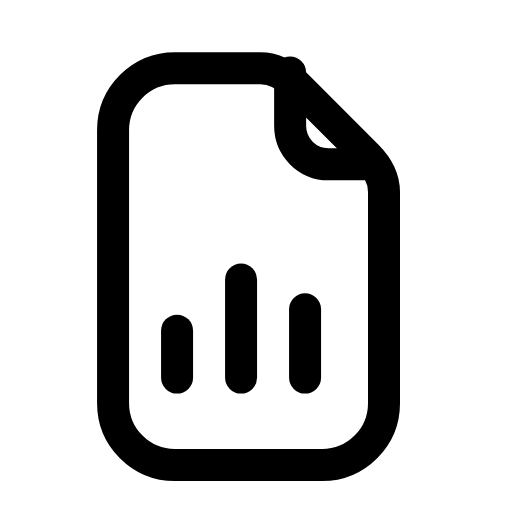
t = 0.00 s
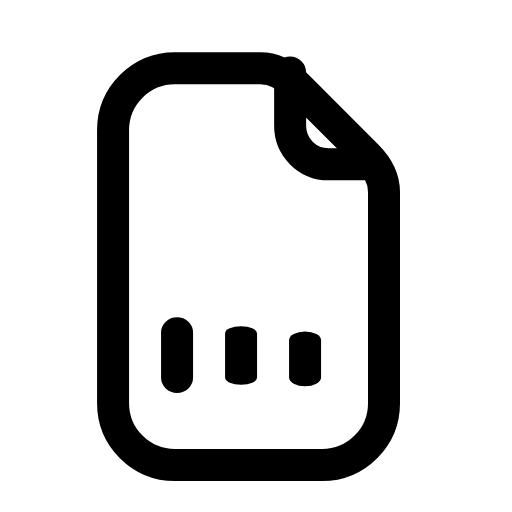
t = 0.23 s
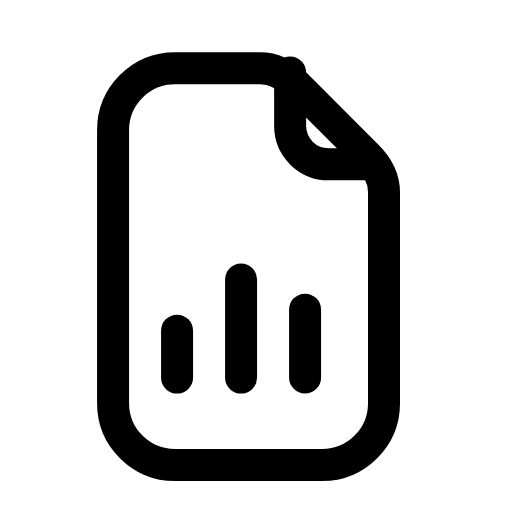
t = 0.47 s
t = 0.69 s: frame unchanged from t = 0.00 s, image omitted
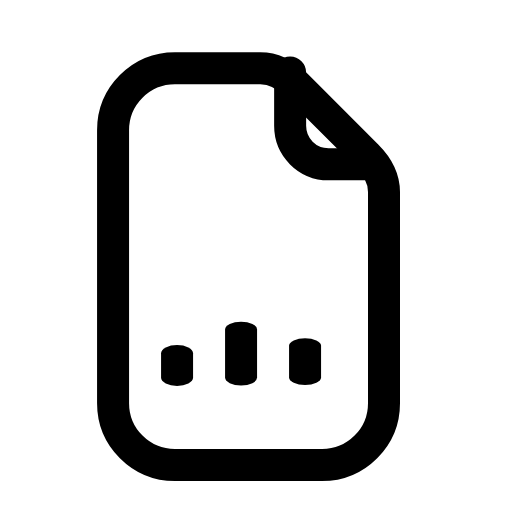
t = 0.93 s
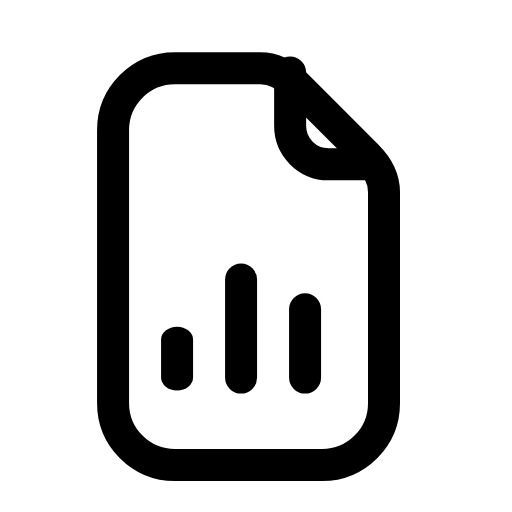
t = 1.17 s

The animated SVG that drew these frames (rendered in a browser with its animation timeline set to each time). Animation: 3 SMIL elements (animateTransform=3); one cycle of 1.40 s, repeats indefinitely.

<svg xmlns="http://www.w3.org/2000/svg" width="24" height="24" viewBox="0 0 24 24" fill="none"><path stroke="currentColor" stroke-width="1.5" stroke-linecap="round" stroke-linejoin="round" fill="none" d="M8.2 3.2L12.2 3.2C12.8 3.2 13.4 3.5 13.9 4L17.2 7.3C17.7 7.8 18 8.4 18 9L18 18.9C18 20.5 16.7 21.8 15.1 21.8L8.2 21.8C6.6 21.8 5.3 20.5 5.3 18.9L5.3 6.1C5.3 4.5 6.6 3.2 8.2 3.2Z"></path><path stroke="currentColor" stroke-width="1.5" stroke-linecap="round" stroke-linejoin="round" fill="none" d="M13.6 3.4L13.6 5.9C13.6 6.9 14.4 7.7 15.4 7.7L17.5 7.7"></path><g transform="translate(8.3 17.7)"><g><animateTransform attributeName="transform" type="scale" values="1 1;1 0.45;1 1;1 1;1 0.45;1 1;1 1" keyTimes="0;0.1125;0.2475;0.6;0.825;0.9;1" dur="1.4s" repeatCount="indefinite" calcMode="spline" keySplines="0.16 1 0.3 1;0.16 1 0.3 1;0.16 1 0.3 1;0.16 1 0.3 1;0.16 1 0.3 1;0.16 1 0.3 1"/><g transform="translate(-8.3 -17.7)"><g><path stroke="currentColor" stroke-width="1.5" stroke-linecap="round" stroke-linejoin="round" fill="none" d="M8.3 17.7L8.3 15.5"></path></g></g></g></g><g transform="translate(11.3 17.7)"><g><animateTransform attributeName="transform" type="scale" values="1 1;1 1;1 0.45;1 1;1 1;1 0.45;1 1;1 1" keyTimes="0;0.0675;0.18;0.315;0.6;0.78;0.855;1" dur="1.4s" repeatCount="indefinite" calcMode="spline" keySplines="0.16 1 0.3 1;0.16 1 0.3 1;0.16 1 0.3 1;0.16 1 0.3 1;0.16 1 0.3 1;0.16 1 0.3 1;0.16 1 0.3 1"/><g transform="translate(-11.3 -17.7)"><g><path stroke="currentColor" stroke-width="1.5" stroke-linecap="round" stroke-linejoin="round" fill="none" d="M11.3 17.7L11.3 13.1"></path></g></g></g></g><g transform="translate(14.3 17.7)"><g><animateTransform attributeName="transform" type="scale" values="1 1;1 1;1 0.45;1 1;1 1;1 0.45;1 1;1 1" keyTimes="0;0.135;0.2475;0.3825;0.6;0.735;0.81;1" dur="1.4s" repeatCount="indefinite" calcMode="spline" keySplines="0.16 1 0.3 1;0.16 1 0.3 1;0.16 1 0.3 1;0.16 1 0.3 1;0.16 1 0.3 1;0.16 1 0.3 1;0.16 1 0.3 1"/><g transform="translate(-14.3 -17.7)"><g><path stroke="currentColor" stroke-width="1.5" stroke-linecap="round" stroke-linejoin="round" fill="none" d="M14.3 17.7L14.3 14.5"></path></g></g></g></g></svg>
